pico-8 play session: no input (idle)

[t = 1 s] idle ~1s (no d-pad/buttons)
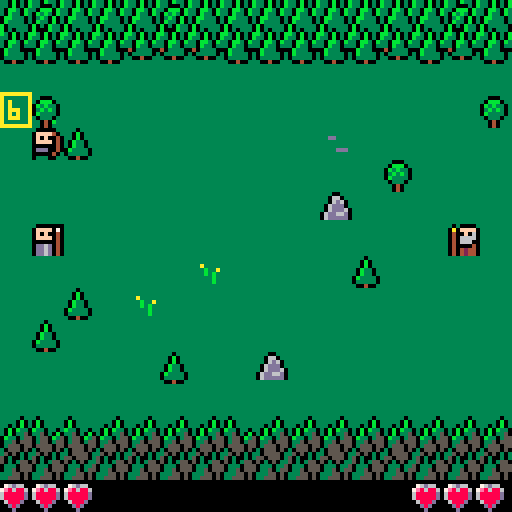
[t = 6 s] idle ~6s (no d-pad/buttons)
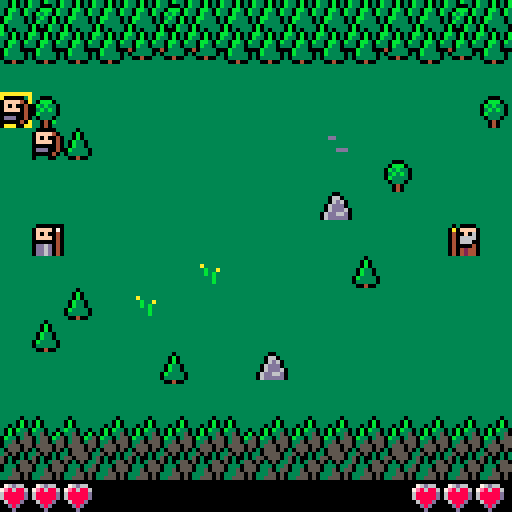
[t = 8 s] idle ~8s (no d-pad/buttons)
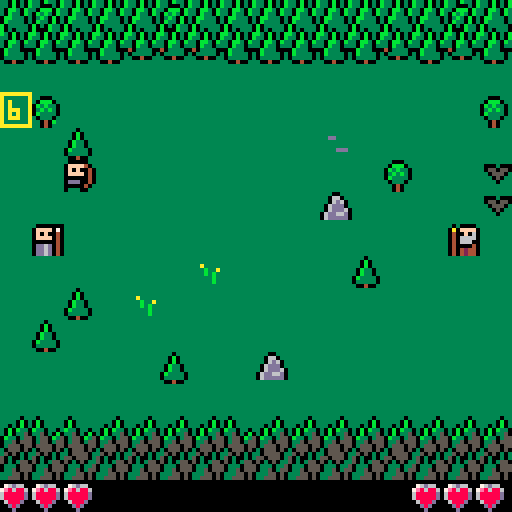

pico-8 cartridge
version 29
__lua__

--[[


--]]

printh('debug started','debug',true)
function debug(_s1,_s2,_s3,_s4,_s5,_s6,_s7,_s8)
 local ss={_s2,_s3,_s4,_s5,_s6,_s7,_s8}
 local result=tostr(_s1)
 for s in all(ss) do
  result=result..', '..tostr(s)
 end
 printh(result,'debug',false)
end

function clone(_t)
 local _r={}
 for _k,_v in pairs(_t) do
  _r[_k]=_v
 end
 return _r
end

function sort(_t,_f)
 for _i=1,#_t do
  local _j=_i
  while _j > 1 and _f(_t[_j-1],_t[_j]) do
   _t[_j],_t[_j-1]=_t[_j-1],_t[_j]
   _j=_j-1
  end
 end
end

local function shuffle(_t)
 for _i=#_t,2,-1 do
  local _j=flr(rnd(_i))+1
  _t[_i],_t[_j]=_t[_j],_t[_i]
 end
 return _t
end

local function sortony(_a,_b)
 return _b.y < _a.y
end

local function sortonxdesc(_a,_b)
 return _b.x > _a.x
end

local function sortonxasc(_a,_b)
 return _b.x < _a.x
end

local function sortonw(_a,_b)
 return _b.w > _a.w
end


local rows=11
local cols=16
local arlsen=rows*cols-1 -- 11 rows, 14 cols
local theme=0
local themepalt={[0]=15,15,}
local themecls={[0]=3,5,}
local backdrop=shuffle{[0]=0,1,1,1,1,1,1,1,1,1,1,1,1,1,1,1,0,0,0,0,0,0,0,0,0,0,0,0,0,0,0,0,0,0,0,0,0,0,0,0,0,0,0,0,0,0,0,0,0,0,0,0,0,0,0,0,0,0,0,0,0,0,0,0,}
local flowers={
 [flr(rnd(rows))*rows+flr(rnd(cols))]=flr(rnd(2)-1),
 [flr(rnd(rows))*rows+flr(rnd(cols))]=flr(rnd(2)-1),
 [flr(rnd(rows))*rows+flr(rnd(cols))]=flr(rnd(2)-1),
 [flr(rnd(rows))*rows+flr(rnd(cols))]=flr(rnd(2)-1),
 [flr(rnd(rows))*rows+flr(rnd(cols))]=flr(rnd(2)-1),
}
local board={}
local creatures
local summoners
local playersummoner
local isvictory

local function getcreatureonpos(_x,_y)
 for _c in all(creatures) do
  if _c.x == _x and _c.y == _y then
   return _c
  end
 end
 -- return nil
end

local function copydeltas(_t)
 local _r=clone(_t)
 for _k,_v in pairs(_r) do
  _r[_k]=clone(_v)
 end
 return _r
end

attackdeltas={
 spearman={
  {x=1,y=0,w=1},
  {x=1,y=-1,w=1},
  {x=1,y=1,w=1},
  {x=0,y=-1,w=1},
  {x=0,y=1,w=1},
 },
 archer={
  {x=1,y=1,w=12},
 },
}

movdeltas={
 spearman={
  {x=1,y=0,w=3},
  {x=1,y=-1,w=2},
  {x=1,y=1,w=2},
  {x=0,y=-1,w=1},
  {x=0,y=1,w=1},
 },
 spider={
  {x=2,y=0,w=4},
  {x=1,y=0,w=3},
  {x=0,y=2,w=2},
  {x=0,y=-2,w=2},
  {x=1,y=-1,w=2},
  {x=1,y=1,w=2},
  {x=0,y=-1,w=1},
  {x=0,y=1,w=1},
 },
 bat={
  {x=1,y=0,w=3},
  {x=1,y=-1,w=2},
  {x=1,y=1,w=2},
 },
 hawk_1={
  {x=1,y=1,w=3},
  {x=1,y=0,w=2},
 },
 hawk_2={
  {x=1,y=-1,w=3},
  {x=1,y=0,w=2},
 },
}

updates={
 spearwall=function(_c,_s)

 end,
 hawk=function(_c,_s)
  if not _c.movdeltas then
   if _c.y >= _s.y then
    _c.movdeltas=movdeltas.hawk_2
   else
    _c.movdeltas=movdeltas.hawk_1
   end
  elseif _c.y <= 0 then
   _c.movdeltas=movdeltas.hawk_1
  elseif _c.y >= rows-1 then
   _c.movdeltas=movdeltas.hawk_2
  end
 end,
}

creaturetypes={
 spearman={
  typ=144,
  hp=1,
  movdeltas='spearman',
  attackdeltas='spearman',
  movanimtyp='moving_jumping',
  attackanimtyp='attacking_stabbing',
  special_spearwall=1,
 },
 knifeman={
  typ=147,
  hp=1,
  movdeltas='spearman',
  attackdeltas='spearman',
  movanimtyp='moving_jumping',
  attackanimtyp='attacking_stabbing',
 },
 archer={
  typ=149,
  hp=1,
  movdeltas='spearman',
  attackdeltas='archer',
  movanimtyp='moving_jumping',
  attackanimtyp='attacking_shooting',
  special_shooting=1,
 },
 spider={
  typ=160,
  hp=2,
  movdeltas='spider',
  attackdeltas='spearman',
  movanimtyp='moving_jumping',
  attackanimtyp='attacking_stabbing',
  special_makecocoon=1,
 },
 bat={
  typ=162,
  hp=1,
  movdeltas='bat',
  attackdeltas='spearman',
  movanimtyp='moving_flying',
  attackanimtyp='attacking_stabbing',
  special_ignoreboard=1,
 },
 hawk={
  typ=164,
  hp=1,
  movdeltas='hawk_',
  attackdeltas='spearman',
  movanimtyp='moving_flying',
  attackanimtyp='attacking_stabbing',
  special_ignoreboard=1,
  special_update='hawk',
 },
}

playersummoner={id=1,walkdir=1,x=1,y=5,typ=30,active=true,hp=3,sel=1,availablesels={},creatures={
 {'archer'},
 {'archer'},
 -- {'archer'},
 -- {'archer'},
 {'knifeman'},
 {'knifeman'},
 {'spearman'},
 {'spearman'},
 {'knifeman'},
}}
enemysummoner={id=2,walkdir=-1,x=14,y=5,typ=14,active=false,hp=3,sel=6,creatures=shuffle{
 {'bat'},
 {'bat'},
 {'bat'},
 {'bat'},
 {'bat'},
 {'hawk'},
 {'spider'},
 {'spider'},
 {'spider'},
 -- {'hawk'},
 {'bat'},
 }}

summoners={playersummoner,enemysummoner}

creatures={}

for _i=1,2+flr(rnd(10)) do
 local _x,_y=_i%cols,_i\cols
 if not ((playersummoner.x == _x and playersummoner.y == _y) or
    (enemysummoner.x == _x and enemysummoner.y == _y)) then
  board[flr(rnd(arlsen))]=10+flr(rnd(3))
 end
end


local function summoncreature(_s)
 local _c=del(_s.creatures,_s.creatures[1])
 if _c then
  local _ctyp=creaturetypes[_c[1]]
  _c.x,_c.y=_s.x-_s.walkdir,_s.sel
  _c.active=_s.active
  _c.walkdir=_s.walkdir
  _c.summoner=_s.id
  _c.isincapacitated=nil

  for _k,_v in pairs(_ctyp) do
   _c[_k]=_v
  end
  _c.movdeltas=movdeltas[_ctyp.movdeltas]
  _c.attackdeltas=attackdeltas[_ctyp.attackdeltas]
  _c.special_update=updates[_c.special_update]

  add(creatures,_c)
 end
end


local tick=0
local tickwrap=64

local animtick=0
local animlen=tickwrap/4

function _update60()

 local _1creaturectyp
 if playersummoner.creatures[1] then
  _1creaturectyp=creaturetypes[playersummoner.creatures[1][1]]
 end
 for _i=0,rows-1 do
  local _isboard=board[_i*cols]
  if _1creaturectyp and _1creaturectyp.special_ignoreboard then
   _isboard=nil
  end
  if not (_isboard or getcreatureonpos(0,_i)) then
   playersummoner.availablesels[_i]=true
  else
   playersummoner.availablesels[_i]=nil
  end
 end

 if btnp(2) then
  playersummoner.sel-=1
 elseif btnp(3) then
  playersummoner.sel+=1
 end

 playersummoner.sel=mid(0,playersummoner.sel,rows-1)

 if btnp(4) then
  if (not playersummoner.availablesels[playersummoner.sel]) then
   sfx(9)
  else
   summoncreature(playersummoner)
  end
 end

 if animtick > 0 then
  animtick-=1

 elseif playersummoner.hp <= 0 or summoners[2].hp <= 0 then

  if playersummoner.hp <= 0 then
   isvictory=false
  else
   isvictory=true
  end

 else -- update

  tick+=1

  if tick >= tickwrap then

   local _sortx=sortonxasc
   if playersummoner.active then
    _sortx=sortonxdesc
   end

   sort(creatures,_sortx)

   -- update creatures
   for _c in all(creatures) do

    local _summoner=summoners[_c.summoner]
    local _enemysummoner=summoners[(_c.summoner%2)+1]
    local _ctyp=creaturetypes[_c[1]]

    _c.anim=nil

    if _c.special_update then
     _c.special_update(_c,_summoner)
    end

    if (_c.active or _c.special_spearwall == 2) and not _c.isincapacitated then

     local _attacks=copydeltas(_c.attackdeltas)

     if _c.special_shooting then
      _attacks={}
      local _ad=clone(attackdeltas[_ctyp.attackdeltas][1])
      if _c.x == _enemysummoner.x then
       _ad.x=0
      end
      for _i=1,rows do
       local _x,_y=_c.x+_i*_ad.x,_c.y+_i*_ad.y
       local _other=getcreatureonpos(_x,_y)
       if _x < 0 or _x > cols or _y < 0 or _y >= rows or board[_y*cols+_x] or (_other and _other.summoner == _c.summoner) then
        break
       end
       add(_attacks,{x=_i*_ad.x,y=_i*_ad.y,w=_ad.w-_i})
      end
      for _i=1,rows do
       local _x,_y=_c.x+_i*_ad.x,_c.y+_i*-_ad.y
       local _other=getcreatureonpos(_x,_y)
       if _x < 0 or _x > cols or _y < 0 or _y >= rows or board[_y*cols+_x] or (_other and _other.summoner == _c.summoner) then
        break
       end
       add(_attacks,{x=_i*_ad.x,y=_i*-_ad.y,w=_ad.w-_i})
      end
     end

     for _a in all(_attacks) do
      local _ax,_ay=_c.x+_a.x*_c.walkdir,_c.y+_a.y
      local _other=getcreatureonpos(_ax,_ay)
      if _other == nil or
         _other.summoner == _c.summoner then
       if not (_ax == _enemysummoner.x and _ay == _enemysummoner.y) then 
        del(_attacks,_a)
       end
      end
     end
     if #_attacks > 0 then

      _c.anim=_c.attackanimtyp

      -- todo: add shots to effects

      _c.attx=_c.x+_attacks[1].x*_c.walkdir
      _c.atty=_c.y+_attacks[1].y

      local _other=getcreatureonpos(_c.attx,_c.atty)
      if _other then
       _other.hp-=1
       if _other.hp <= 0 then
        del(creatures,_other)
        add(summoners[_other.summoner].creatures,_other)
        if _c.special_moveonkill and
           not board[_c.atty*cols+_c.attx] then
         _c.anim=_c.movanimtyp
         _c.lastmovx=_c.x
         _c.lastmovy=_c.y
         _c.x=_c.attx
         _c.y=_c.atty
        end
       elseif _c.special_makecocoon then
        _other.typ=15
        _other.isincapacitated=true
       end
      elseif _c.attx == _enemysummoner.x and _c.atty == _enemysummoner.y then
       _enemysummoner.hp-=1
      end

     elseif _c.active and not _c.isincapacitated then -- move

      _c.anim=_c.movanimtyp

      local _moves=copydeltas(_c.movdeltas)

      if _c.x == _enemysummoner.x then
       local _enemysummonerdy=abs(_enemysummoner.y-_c.y)
       for _m in all(_moves) do
        if _c.y+_m.y-_enemysummonerdy < _enemysummonerdy then
         _m.w+=10
        end
       end
       add(_moves,{x=0,y=sgn(_enemysummoner.y-_c.y),w=0.1})
      end

      for _m in all(_moves) do
       local _nextx,_nexty=_c.x+_m.x*_c.walkdir,_c.y+_m.y

       local _isboard=board[_nexty*cols+_nextx]
       if _c.special_ignoreboard then
        _isboard=nil
       end

       if _nextx < 1 or
          _nextx > 14 or
          _nexty < 0 or
          _nexty >= rows or
          _isboard or
          getcreatureonpos(_nextx,_nexty) or
          (_nextx == _summoner.x and _nexty == _summoner.y) or
          (_nextx == _enemysummoner.x and _nexty == _enemysummoner.y) then
        del(_moves,_m)
       elseif _nextx == _c.lastmovx and _nexty == _c.lastmovy then
        _m.w-=0.5
       end
       if abs(_nexty-_enemysummoner.y) > abs(_c.y-_enemysummoner.y) then
        _m.w-=0.5
       end
      end

      sort(_moves,sortonw)

      _c.lastmovx,_c.lastmovy=_c.x,_c.y
      if #_moves > 0 then
       _c.x+=_moves[1].x*_c.walkdir
       _c.y+=_moves[1].y
      end

     end
    end

    _c.active=not _c.active
   end

   for _c in all(creatures) do
    if _c.special_spearwall and not _c.active then
     local _otherup=getcreatureonpos(_c.x,_c.y-1)
     local _otherdown=getcreatureonpos(_c.x,_c.y+1)
     if (_otherup and _otherup.summoner == _c.summoner and _otherup.special_spearwall) or
        (_otherdown and _otherdown.summoner == _c.summoner and _otherdown.special_spearwall) then
      _c.special_spearwall=2
     else
      _c.special_spearwall=1
     end
    end
   end

   for _s in all(summoners) do
    _s.active=not _s.active
   end

   -- next turn
   tick=0
   animtick=animlen

   -- random ai
   if #enemysummoner.creatures > 0 then
    local _sel=flr(rnd(rows-1))
    if rnd() > 0.5 and
       not (board[_sel*cols+15] or getcreatureonpos(15,_sel)) then
     enemysummoner.sel=_sel
     summoncreature(enemysummoner)
    end
   end
  end
 end
end

function _draw()
 palt(0,false)
 cls(themecls[theme])

 palt(1,false)
 local _themepaltcol=themepalt[theme]
 palt(_themepaltcol,true)

 -- draw backdrop
 for _i=0,#backdrop do
  local _x,_y=_i%16,_i\16
  spr(theme*16+backdrop[_i]+(_i\16)*2,_x*8,_i\32*88+_y*8)
 end

 local _yoff=16

 -- draw flowers
 for _i=0,arlsen do
  if flowers[_i] then
   local _x,_y=_i%16,_i\16
   spr(theme*16+9+flowers[_i],_x*8,_yoff+_y*8)
  end
 end

 -- draw board
 for _i=0,arlsen do
  _p=board[_i]
  if _p then
   local _x,_y=_i%cols,_i\cols
   spr(theme*16+_p,_x*8,_yoff+_y*8)
  end
 end

 palt(_themepaltcol,false)
 palt(1,true)

 -- draw summoners
 for _s in all(summoners) do
  spr(_s.typ,_s.x*8,_yoff+_s.y*8,1,1,_s.walkdir == -1)
 end

 -- draw player next summon
 local _col=10
 if not playersummoner.availablesels[playersummoner.sel] then
  _col=8
 end
 rect(0,_yoff+playersummoner.sel*8-1,7,_yoff+playersummoner.sel*8+7,_col)
 print(#playersummoner.creatures,2,_yoff+playersummoner.sel*8+1)

 local _c=playersummoner.creatures[1]
 if _c then
  local _ctyp=creaturetypes[_c[1]]
  if tick%tickwrap > tickwrap/2 then
   spr(_ctyp.typ,0,_yoff+playersummoner.sel*8)
  end
 end
 
 -- draw creatures
 sort(creatures,sortony)
 for _c in all(creatures) do
  for _a in all(_c.attacks) do
   rect((_c.x+_a.x)*8,_yoff+(_c.y+_a.y)*8,(_c.x+_a.x)*8+7,_yoff+(_c.y+_a.y)*8+7,8)
  end
  local _foff=0
  local _animxoff,_animyoff=0,0
  if _c.active and not _c.isincapacitated then
   _foff=flr(tick/(tickwrap/5))%2
  elseif _c.special_spearwall == 2 then
   _foff=2
  end
  if _c.anim and animtick > 0 then
   local _p=animtick/animlen
   if _c.anim == 'moving_jumping' then
    _animxoff=(_c.lastmovx-_c.x)*_p^2*8
    _animyoff=(-_p^2+_p)*-10+(_c.lastmovy-_c.y)*_p^2*8
   elseif _c.anim == 'moving_flying' then
    _animxoff=(_c.lastmovx-_c.x)*_p^2*8
    _animyoff=(_c.lastmovy-_c.y)*_p^2*8
    _foff=1
   elseif _c.anim == 'attacking_stabbing' then
    _animxoff=(_c.attx-_c.x)*_p^3*5
    _animyoff=(_c.atty-_c.y)*_p^3*5
   elseif _c.anim == 'attacking_shooting' then -- todo: remove this and add shots to effects instead
    line(_c.x*8+7,_yoff+_c.y*8+4,_c.attx*8+4,_yoff+_c.atty*8+4,7)
   end
  end
  spr(_c.typ+_foff,_animxoff+_c.x*8,_yoff+_animyoff+_c.y*8,1,1,_c.walkdir == -1)
 end

 -- draw effects

 -- draw isvictory
 if isvictory == true then
  print('victory!',64,64,7)
 elseif isvictory == false then
  print('defeat',64,64,7)
 end

 -- draw gui
 rectfill(0,120,127,127,0)
 for _i=0,playersummoner.hp-1 do
  spr(240,_i*8,120)
 end
 for _i=enemysummoner.hp-1,0,-1 do
  spr(240,119-_i*8,120)
 end
end
__gfx__
330b030b330b330bb30b030bb30b030bfffff0fff0ffffff3055505030555050fffffffffffffffffff0ffffff000ffffff00fffff00ffff1000010111111111
330b030b3300030b330b030b330b030bffff0b0f0b0fffff3505030330555503ffffffffffffffffff0b0ffff0bbb0ffff0660fff0660fff0ffff0a011111111
30bb30b330bbb0b330bb30b330bb30b3ff0f0b0f0b0fffff5030030355055503ffddffffffafffffff0b0fff0b3b330fff06d60ff06dd0ff060f004011111111
30b330b30b3b30b330b3303330b33033f0b0b330b330ff0f5030355050305033fffffffffffbffaff0b330ff03b3b30ff06ddd0ff06d6d0f0666604010000111
0bb3330303b30b030b33300040333300f0b033503350f0b00333055503330335fffffffffffbfbfff0b330ff0b33330ff06ddd6006dd000f0066604006d6d001
0b3333030b330b030b33330f0333330f0b33035503550b350335055503350355ffffdddffffffbff0b33330ff03330ff06dd66d006d0660f0400004006d6d6d0
b0333330b030b3300333330ff00400ff03350555035503553335505033355050fffffffffffffbff0333330fff040fff06ddddd006006dd0044240400d5d5d50
b0303330b000b330f00400ffffffffff03555055055550553355505033555050fffffffffffffffff00400ffff040fffffffffff0d06ddd00442404010000001
00000000000000000000000000000000000fff00000000000000000000000000ffffffffffffffffff000ffff0ffff0fffffffffffffffff1000000011111111
42042204220022044204220422080204420fff04420442044204220442042204fffffffffffffffff09990ff040ff040f000000fff0f0f0f0ffff07011111111
000000000002102000000000000e000040000000400020000000000000000000ffffddfff4ffffff0949440ff040f02004420420f04040400f0f004011111111
0442044200210002044204420402044204420442044204420442044204420442ffffffffff4fffff0494940ff020040f00000000f04040400ffff04011111111
0000000000210002000000000002000000000000000000000000000000000090ffffffffff4ff4ff0944440fff0420ff04204220000000000000004011111111
2204420420210004220442044202020422044204220442042204420420900904fdddffffff4f4ffff04440fffff040ff00000000044444200dd6d04011111111
0000000000210002000000000000000000000000000000000000000000090900ffffffffffff4fffff020ffffff040ff04220420f00000000dd6d04011111111
0442044200444442044204420442044204420442044204420442044204090902ffffffffffffffffff020fffff04220ffffffffff04040400dd6d04011111111
11111111111111111111111111111111111111111111111111111111111111111111111111111111111111111111111111111111111111111111111111111111
11111111111111111111111111111111111111111111111111111111111111111111111111111111111111111111111111111111111111111111111111111111
11111111111111111111111111111111111111111111111111111111111111111111111111111111111111111111111111111111111111111111111111111111
11111111111111111111111111111111111111111111111111111111111111111111111111111111111111111111111111111111111111111111111111111111
11111111111111111111111111111111111111111111111111111111111111111111111111111111111111111111111111111111111111111111111111111111
11111111111111111111111111111111111111111111111111111111111111111111111111111111111111111111111111111111111111111111111111111111
11111111111111111111111111111111111111111111111111111111111111111111111111111111111111111111111111111111111111111111111111111111
11111111111111111111111111111111111111111111111111111111111111111111111111111111111111111111111111111111111111111111111111111111
11111111111111111111111111111111111111111111111111111111111111111111111111111111111111111111111111111111111111111111111111111111
11111111111111111111111111111111111111111111111111111111111111111111111111111111111111111111111111111111111111111111111111111111
11111111111111111111111111111111111111111111111111111111111111111111111111111111111111111111111111111111111111111111111111111111
11111111111111111111111111111111111111111111111111111111111111111111111111111111111111111111111111111111111111111111111111111111
11111111111111111111111111111111111111111111111111111111111111111111111111111111111111111111111111111111111111111111111111111111
11111111111111111111111111111111111111111111111111111111111111111111111111111111111111111111111111111111111111111111111111111111
11111111111111111111111111111111111111111111111111111111111111111111111111111111111111111111111111111111111111111111111111111111
11111111111111111111111111111111111111111111111111111111111111111111111111111111111111111111111111111111111111111111111111111111
11111111111111111111111111111111111111111111111111111111111111111111111111111111111111111111111111111111111111111111111111111111
11111111111111111111111111111111111111111111111111111111111111111111111111111111111111111111111111111111111111111111111111111111
11111111111111111111111111111111111111111111111111111111111111111111111111111111111111111111111111111111111111111111111111111111
11111111111111111111111111111111111111111111111111111111111111111111111111111111111111111111111111111111111111111111111111111111
11111111111111111111111111111111111111111111111111111111111111111111111111111111111111111111111111111111111111111111111111111111
11111111111111111111111111111111111111111111111111111111111111111111111111111111111111111111111111111111111111111111111111111111
11111111111111111111111111111111111111111111111111111111111111111111111111111111111111111111111111111111111111111111111111111111
11111111111111111111111111111111111111111111111111111111111111111111111111111111111111111111111111111111111111111111111111111111
11111111111111111111111111111111111111111111111111111111111111111111111111111111111111111111111111111111111111111111111111111111
11111111111111111111111111111111111111111111111111111111111111111111111111111111111111111111111111111111111111111111111111111111
11111111111111111111111111111111111111111111111111111111111111111111111111111111111111111111111111111111111111111111111111111111
11111111111111111111111111111111111111111111111111111111111111111111111111111111111111111111111111111111111111111111111111111111
11111111111111111111111111111111111111111111111111111111111111111111111111111111111111111111111111111111111111111111111111111111
11111111111111111111111111111111111111111111111111111111111111111111111111111111111111111111111111111111111111111111111111111111
11111111111111111111111111111111111111111111111111111111111111111111111111111111111111111111111111111111111111111111111111111111
11111111111111111111111111111111111111111111111111111111111111111111111111111111111111111111111111111111111111111111111111111111
11111111111111111111111111111111111111111111111111111111111111111111111111111111111111111111111111111111111111111111111111111111
11111111111111111111111111111111111111111111111111111111111111111111111111111111111111111111111111111111111111111111111111111111
11111111111111111111111111111111111111111111111111111111111111111111111111111111111111111111111111111111111111111111111111111111
11111111111111111111111111111111111111111111111111111111111111111111111111111111111111111111111111111111111111111111111111111111
11111111111111111111111111111111111111111111111111111111111111111111111111111111111111111111111111111111111111111111111111111111
11111111111111111111111111111111111111111111111111111111111111111111111111111111111111111111111111111111111111111111111111111111
11111111111111111111111111111111111111111111111111111111111111111111111111111111111111111111111111111111111111111111111111111111
11111111111111111111111111111111111111111111111111111111111111111111111111111111111111111111111111111111111111111111111111111111
11111111111111111111111111111111111111111111111111111111111111111111111111111111111111111111111111111111111111111111111111111111
11111111111111111111111111111111111111111111111111111111111111111111111111111111111111111111111111111111111111111111111111111111
11111111111111111111111111111111111111111111111111111111111111111111111111111111111111111111111111111111111111111111111111111111
11111111111111111111111111111111111111111111111111111111111111111111111111111111111111111111111111111111111111111111111111111111
11111111111111111111111111111111111111111111111111111111111111111111111111111111111111111111111111111111111111111111111111111111
11111111111111111111111111111111111111111111111111111111111111111111111111111111111111111111111111111111111111111111111111111111
11111111111111111111111111111111111111111111111111111111111111111111111111111111111111111111111111111111111111111111111111111111
11111111111111111111111111111111111111111111111111111111111111111111111111111111111111111111111111111111111111111111111111111111
11111111111111111111111111111111111111111111111111111111111111111111111111111111111111111111111111111111111111111111111111111111
11111111111111111111111111111111111111111111111111111111111111111111111111111111111111111111111111111111111111111111111111111111
11111111111111111111111111111111111111111111111111111111111111111111111111111111111111111111111111111111111111111111111111111111
11111111111111111111111111111111111111111111111111111111111111111111111111111111111111111111111111111111111111111111111111111111
11111111111111111111111111111111111111111111111111111111111111111111111111111111111111111111111111111111111111111111111111111111
11111111111111111111111111111111111111111111111111111111111111111111111111111111111111111111111111111111111111111111111111111111
11111111111111111111111111111111111111111111111111111111111111111111111111111111111111111111111111111111111111111111111111111111
11111111111111111111111111111111111111111111111111111111111111111111111111111111111111111111111111111111111111111111111111111111
10000101111111011000011110000111111111111000001111110011111111111111111111111111111111111111111111111111111111111111111111111111
0ffff060100000600ffff0110ffff011100001110ffff40110000401111111111111111111111111111111111111111111111111111111111111111111111111
0f0f00600ffff0600f0f00110f0f00110ffff0110f0f00400ffff040111111111111111111111111111111111111111111111111111111111111111111111111
0ffff0400f0f00400ffff0060ffff0110f0f00110ffff0400f0f0040111111111111111111111111111111111111111111111111111111111111111111111111
000000400ffff04000000060000000000ffff011000000400ffff040111111111111111111111111111111111111111111111111111111111111111111111111
0dddd040000000400ddd04010ddd0660000000000ddd004000000040111111111111111111111111111111111111111111111111111111111111111111111111
000000400dddd04000004011000000010ddd0660000004010ddd0401111111111111111111111111111111111111111111111111111111111111111111111111
01111040000000400104001101110111000000010111001100000011111111111111111111111111111111111111111111111111111111111111111111111111
11111111111111111111111111101111111111111111111111111111111111111111111111111111111111111111111111111111111111111111111111111111
10001111111111110001000111050111000110001110011111111111111111111111111111111111111111111111111111111111111111111111111111111111
022201111000011105505501105550110d7007d01107701111111111111111111111111111111111111111111111111111111111111111111111111111111111
0202200102222011105550111050501110d77d01107dd70111111111111111111111111111111111111111111111111111111111111111111111111111111111
02020010020200011105011110010011110dd01110dffd0111111111111111111111111111111111111111111111111111111111111111111111111111111111
0000dd000202dd001110111111111111110f0f0110d00d0111111111111111111111111111111111111111111111111111111111111111111111111111111111
01009d9000009d901111111111111111111010111001100111111111111111111111111111111111111111111111111111111111111111111111111111111111
01010000010100001111111111111111111111111111111111111111111111111111111111111111111111111111111111111111111111111111111111111111
11111111111111111111111111111111111111111111111111111111111111111111111111111111111111111111111111111111111111111111111111111111
11111111111111111111111111111111111111111111111111111111111111111111111111111111111111111111111111111111111111111111111111111111
11111111111111111111111111111111111111111111111111111111111111111111111111111111111111111111111111111111111111111111111111111111
11111111111111111111111111111111111111111111111111111111111111111111111111111111111111111111111111111111111111111111111111111111
11111111111111111111111111111111111111111111111111111111111111111111111111111111111111111111111111111111111111111111111111111111
11111111111111111111111111111111111111111111111111111111111111111111111111111111111111111111111111111111111111111111111111111111
11111111111111111111111111111111111111111111111111111111111111111111111111111111111111111111111111111111111111111111111111111111
11111111111111111111111111111111111111111111111111111111111111111111111111111111111111111111111111111111111111111111111111111111
11111111111111111111111111111111111111111111111111111111111111111111111111111111111111111111111111111111111111111111111111111111
11111111111111111111111111111111111111111111111111111111111111111111111111111111111111111111111111111111111111111111111111111111
11111111111111111111111111111111111111111111111111111111111111111111111111111111111111111111111111111111111111111111111111111111
11111111111111111111111111111111111111111111111111111111111111111111111111111111111111111111111111111111111111111111111111111111
11111111111111111111111111111111111111111111111111111111111111111111111111111111111111111111111111111111111111111111111111111111
11111111111111111111111111111111111111111111111111111111111111111111111111111111111111111111111111111111111111111111111111111111
11111111111111111111111111111111111111111111111111111111111111111111111111111111111111111111111111111111111111111111111111111111
11111111111111111111111111111111111111111111111111111111111111111111111111111111111111111111111111111111111111111111111111111111
11111111111111111111111111111111111111111111111111111111111111111111111111111111111111111111111111111111111111111111111111111111
11111111111111111111111111111111111111111111111111111111111111111111111111111111111111111111111111111111111111111111111111111111
11111111111111111111111111111111111111111111111111111111111111111111111111111111111111111111111111111111111111111111111111111111
11111111111111111111111111111111111111111111111111111111111111111111111111111111111111111111111111111111111111111111111111111111
11111111111111111111111111111111111111111111111111111111111111111111111111111111111111111111111111111111111111111111111111111111
11111111111111111111111111111111111111111111111111111111111111111111111111111111111111111111111111111111111111111111111111111111
11111111111111111111111111111111111111111111111111111111111111111111111111111111111111111111111111111111111111111111111111111111
11111111111111111111111111111111111111111111111111111111111111111111111111111111111111111111111111111111111111111111111111111111
11111111111111111111111111111111111111111111111111111111111111111111111111111111111111111111111111111111111111111111111111111111
11111111111111111111111111111111111111111111111111111111111111111111111111111111111111111111111111111111111111111111111111111111
11111111111111111111111111111111111111111111111111111111111111111111111111111111111111111111111111111111111111111111111111111111
11111111111111111111111111111111111111111111111111111111111111111111111111111111111111111111111111111111111111111111111111111111
11111111111111111111111111111111111111111111111111111111111111111111111111111111111111111111111111111111111111111111111111111111
11111111111111111111111111111111111111111111111111111111111111111111111111111111111111111111111111111111111111111111111111111111
11111111111111111111111111111111111111111111111111111111111111111111111111111111111111111111111111111111111111111111111111111111
11111111111111111111111111111111111111111111111111111111111111111111111111111111111111111111111111111111111111111111111111111111
00000000111111111111111111111111111111111111111111111111111111111111111111111111111111111111111111111111111111111111111111111111
076d6600111111111111111111111111111111111111111111111111111111111111111111111111111111111111111111111111111111111111111111111111
7e868860111111111111111111111111111111111111111111111111111111111111111111111111111111111111111111111111111111111111111111111111
688888d0111111111111111111111111111111111111111111111111111111111111111111111111111111111111111111111111111111111111111111111111
688888d0111111111111111111111111111111111111111111111111111111111111111111111111111111111111111111111111111111111111111111111111
06888d00111111111111111111111111111111111111111111111111111111111111111111111111111111111111111111111111111111111111111111111111
00d8d000111111111111111111111111111111111111111111111111111111111111111111111111111111111111111111111111111111111111111111111111
000d0000111111111111111111111111111111111111111111111111111111111111111111111111111111111111111111111111111111111111111111111111
